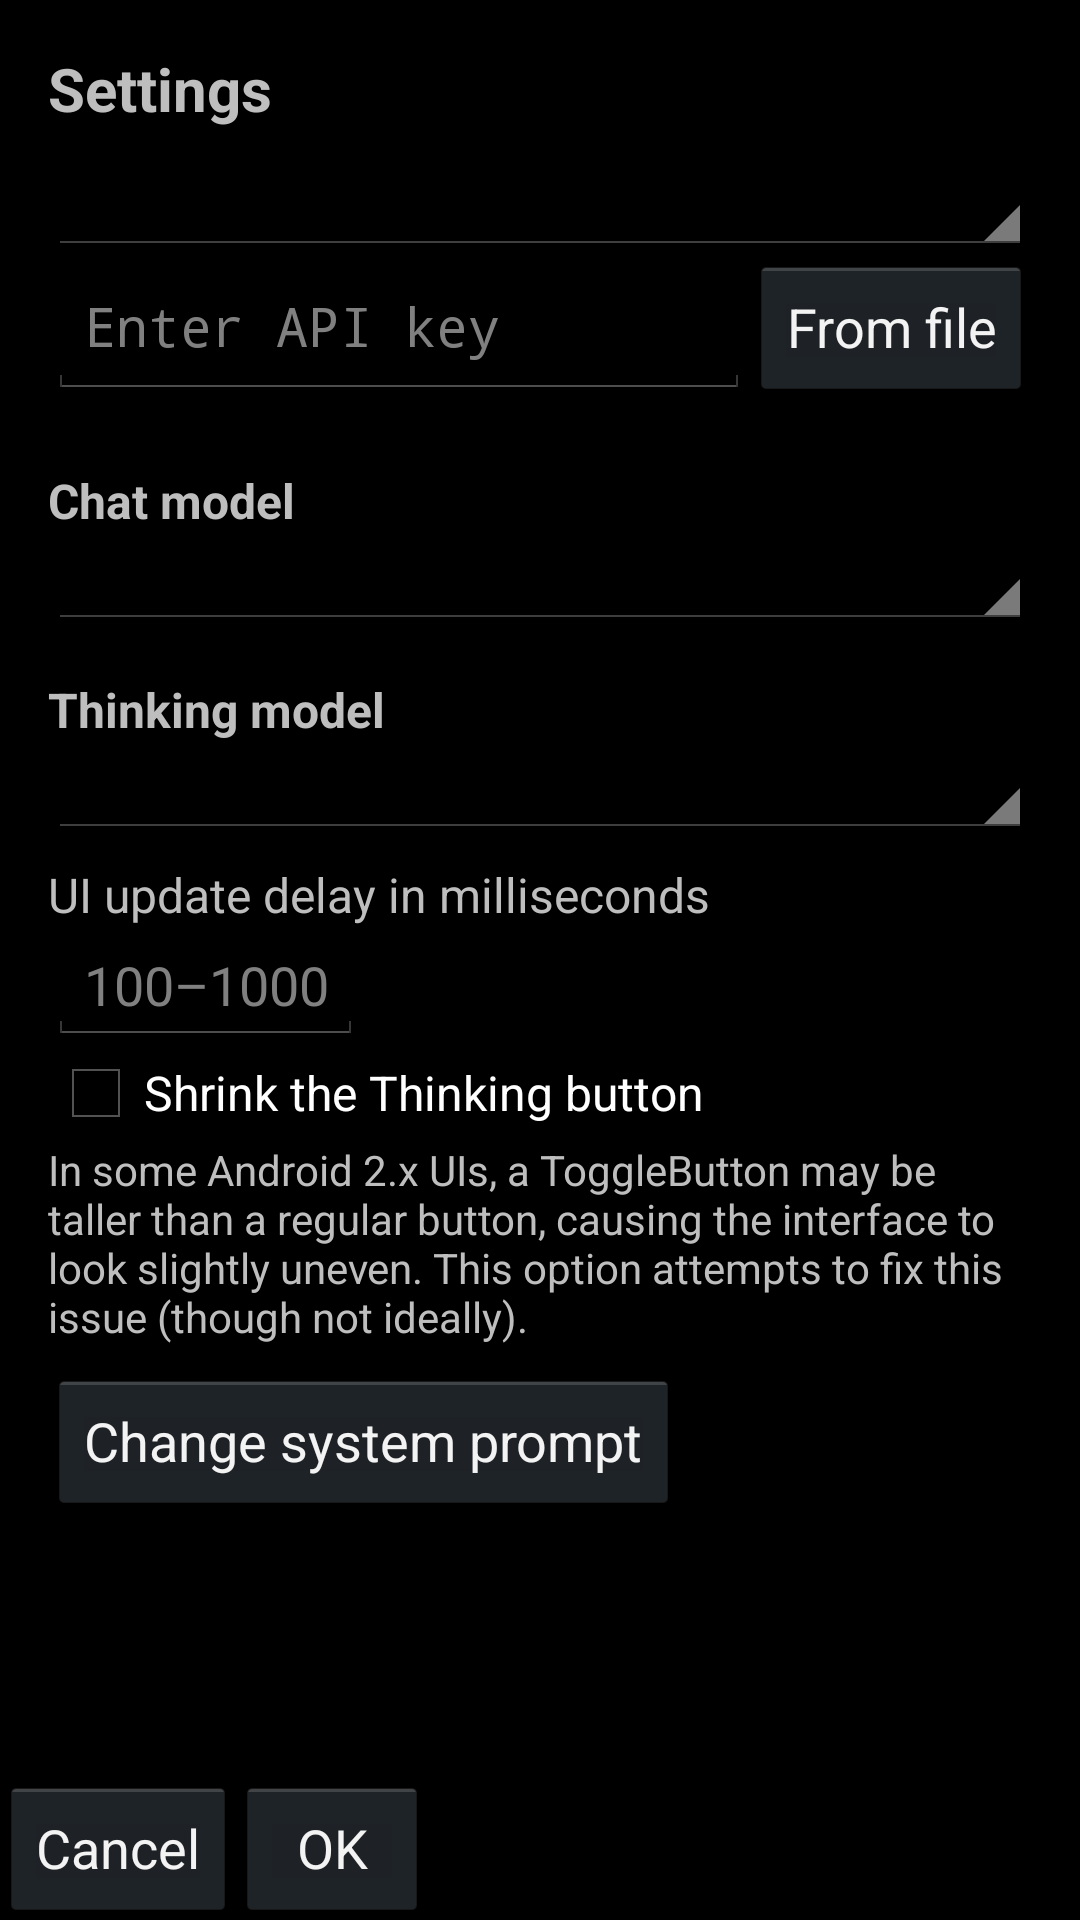

Layout XML and referenced resources for this Android screen:
<!-- AndroidManifest.xml: application theme AppTheme -->
<!-- res/layout/activity_settings.xml -->
<?xml version="1.0" encoding="utf-8"?>
<LinearLayout xmlns:android="http://schemas.android.com/apk/res/android"
    android:orientation="vertical" android:layout_width="fill_parent"
    android:layout_height="fill_parent"
    android:theme="@android:style/Theme.Holo">
    <ScrollView xmlns:android="http://schemas.android.com/apk/res/android"
        android:layout_width="fill_parent"
        android:layout_height="0dp"
        android:layout_weight="1"
        android:fillViewport="true">
        <LinearLayout
            android:orientation="vertical" android:layout_width="fill_parent"
            android:layout_height="wrap_content"
            android:padding="16dp">

            <TextView
                android:layout_width="match_parent"
                android:layout_height="wrap_content"
                android:textStyle="bold"
                android:textSize="20sp"
                android:text="@string/settings"
                android:paddingBottom="10dp"/>

            <Spinner
                android:id="@+id/api_spinner"
                android:layout_width="fill_parent"
                android:layout_height="wrap_content"/>
            <LinearLayout
                android:layout_height="wrap_content" android:orientation="horizontal"
                android:layout_width="fill_parent"
                android:paddingBottom="23dp">
                <EditText
                    android:layout_width="0dp"
                    android:layout_height="fill_parent"
                    android:hint="@string/enter_api_key"
                    android:inputType="textPassword"
                    android:layout_weight="1"
                    android:id="@+id/apiKey"/>

                <Button
                    android:id="@+id/from_file"
                    android:layout_width="wrap_content"
                    android:layout_height="fill_parent"
                    android:text="@string/from_file">
                </Button>
            </LinearLayout>

            <TextView
                android:layout_width="fill_parent"
                android:layout_height="wrap_content"
                android:text="@string/chat_model"
                android:textStyle="bold"
                android:textSize="16sp"/>
            <Spinner
                android:id="@+id/chat_spinner"
                android:layout_width="fill_parent"
                android:layout_height="wrap_content"
                android:layout_marginBottom="16dp"/>

            <TextView
                android:layout_width="fill_parent"
                android:layout_height="wrap_content"
                android:text="@string/thinking_model"
                android:textStyle="bold"
                android:textSize="16sp"/>
            <Spinner
                android:id="@+id/think_spinner"
                android:layout_width="fill_parent"
                android:layout_height="wrap_content"
                android:layout_marginBottom="8dp"/>

            <TextView
                android:layout_width="fill_parent"
                android:layout_height="wrap_content"
                android:text="@string/update_delay"
                android:textSize="16sp"/>
            <EditText
                android:layout_width="105dp"
                android:layout_height="wrap_content"
                android:maxLines="1"
                android:inputType="number"
                android:id="@+id/update_delay"
                android:hint="100–1000"/>

            <CheckBox
                android:layout_width="wrap_content"
                android:layout_height="wrap_content"
                android:text="@string/shrink_thinking"
                android:id="@+id/shrinkThinking"/>
            <TextView
                android:layout_width="fill_parent"
                android:layout_height="wrap_content"
                android:text="@string/shrink_thinking_desc"
                android:layout_marginBottom="8dp"/>

            <Button
                android:layout_width="wrap_content"
                android:layout_height="wrap_content"
                android:text="@string/change_system"
                android:id="@+id/changeSystemPrompt"/>

        </LinearLayout>
    </ScrollView>

    <LinearLayout
        android:orientation="horizontal"
        android:layout_width="fill_parent"
        android:layout_height="wrap_content">
        <Button
            android:layout_width="wrap_content"
            android:layout_height="wrap_content"
            android:text="@android:string/cancel"
            android:id="@+id/cancel"/>
        <Button
            android:layout_width="wrap_content"
            android:layout_height="wrap_content"
            android:text="@android:string/ok"
            android:id="@+id/ok"/>
    </LinearLayout>

</LinearLayout>
<!-- resources referenced by this layout -->
<resources>
  <string name="change_system">Change system prompt</string>
  <string name="chat_model">Chat model</string>
  <string name="enter_api_key">Enter API key</string>
  <string name="from_file">From file</string>
  <string name="settings">Settings</string>
  <string name="shrink_thinking">Shrink the Thinking button</string>
  <string name="shrink_thinking_desc">In some Android 2.x UIs, a ToggleButton may be taller than a regular button, causing the interface to look slightly uneven. This option attempts to fix this issue (though not ideally).</string>
  <string name="thinking_model">Thinking model</string>
  <string name="update_delay">UI update delay in milliseconds</string>
  <style name="AppTheme" parent="@android:style/Theme">
      </style>
</resources>
